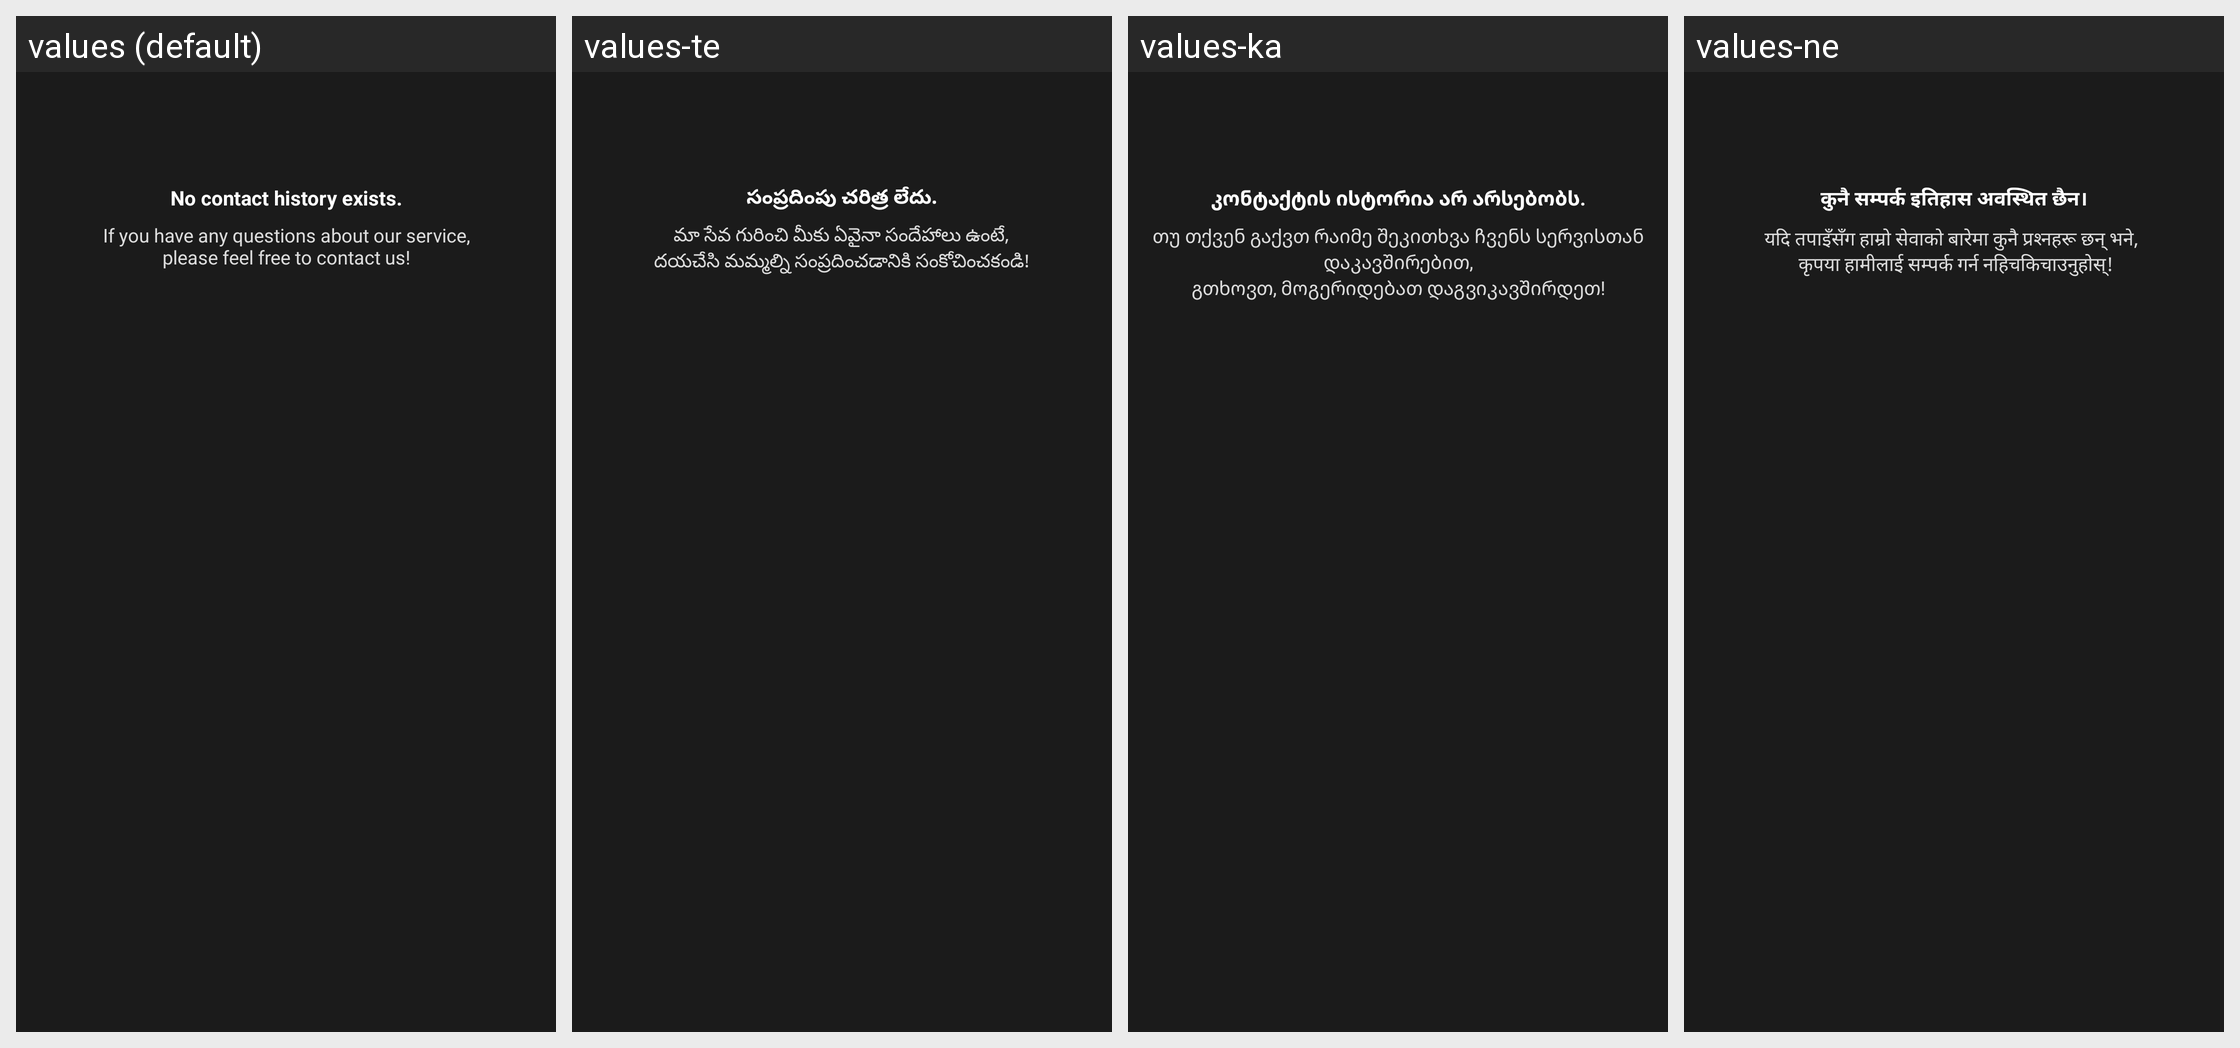

The Android screen above is rendered under several locales of the same app. Produce the string resources it draws, with the default and per-locale values.
Android screen res/layout/activity_inquire_list.xml rendered under 4 locales, left to right: values (default), values-te, values-ka, values-ne. Device: Nexus 5 (rendered at 1080×1920; each locale shown at half size, 540×960, under a caption strip naming it); theme AppTheme.
Other locales in the repository, not shown: values-af, values-am, values-ar, values-as, values-az, values-be, values-bg, values-bn, values-bs, values-ca, values-ceb, values-co, values-cs, values-cy, values-da, values-de, values-el, values-en, values-eo, values-es, values-et, values-eu, values-fa, values-fi, values-fr, values-fy, values-ga, values-gd, values-gl, values-gn, values-gu, values-ha, values-haw, values-he, values-hi, values-hmn, values-hr, values-ht, values-hu, values-hy, values-id, values-ig, values-is, values-it, values-ja, values-jw, values-kk, values-km, values-kn, values-ko, values-ku, values-ky, values-lb, values-lo, values-lt, values-lv, values-mg, values-mi, values-mk, values-ml, values-mn, values-mr, values-ms, values-mt, values-my, values-nl, values-no, values-ny, values-or, values-pa, values-pl, values-ps, values-pt, values-ro, values-ru, values-rw, values-sd, values-si, values-sk, values-sl, values-sm, values-sn, values-so, values-sq, values-sr, values-st, values-su, values-sv, values-sw, values-ta, values-tg, values-th, values-tk, values-tr, values-tt, values-ug, values-uk, values-ur, values-uz, values-vi, values-xh, values-yi, values-yo, values-zh-rCN, values-zh-rTW, values-zu.
Strings drawn on this screen, with the default value and each locale's value (text and hints the layout hard-codes, and strings that could not be matched under every locale, appear in the picture but are not listed):

msg_not_exist_inquire_title
  values: No contact history exists.
  values-te: సంప్రదింపు చరిత్ర లేదు.
  values-ka: კონტაქტის ისტორია არ არსებობს.
  values-ne: कुनै सम्पर्क इतिहास अवस्थित छैन।

msg_not_exist_inquire_desc
  values: If you have any questions about our service,
      please feel free to contact us!
  values-te: మా సేవ గురించి మీకు ఏవైనా సందేహాలు ఉంటే,
      దయచేసి మమ్మల్ని సంప్రదించడానికి సంకోచించకండి!
  values-ka: თუ თქვენ გაქვთ რაიმე შეკითხვა ჩვენს სერვისთან დაკავშირებით,
      გთხოვთ, მოგერიდებათ დაგვიკავშირდეთ!
  values-ne: यदि तपाइँसँग हाम्रो सेवाको बारेमा कुनै प्रश्नहरू छन् भने, 
       कृपया हामीलाई सम्पर्क गर्न नहिचकिचाउनुहोस्!
